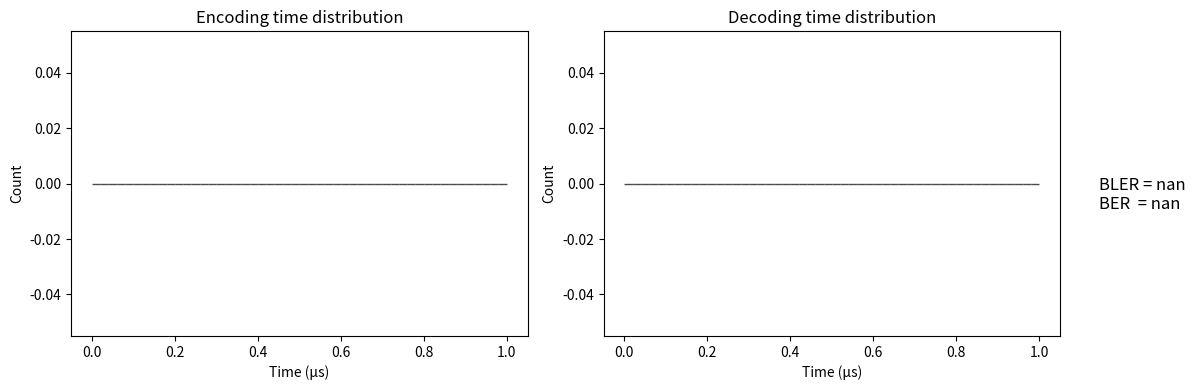

Write the Python code that produced this figure.
#!/usr/bin/env python3
"""
Generate a report from simulation log files.

Each log line must contain four integers:
    blkerr  biterrs  enctime  dectime

Summary files may be extension-less or have a .out extension.

Example
-------
python report.py --bits-per-block 1024 run1.log run2.log
"""

from __future__ import annotations

import argparse
from pathlib import Path

import numpy as np
import matplotlib.pyplot as plt
from matplotlib.backends.backend_pdf import PdfPages          # NEW

import math  # NEW


def parse_logs(*paths: str | Path) -> tuple[np.ndarray, np.ndarray, np.ndarray, np.ndarray]:
    """Return blkerr, biterrs, enc_t, dec_t as NumPy arrays."""
    blkerr_lst, biterrs_lst, enc_lst, dec_lst = [], [], [], []

    # First resolve every argument into an explicit list of log files
    files: list[Path] = []
    for raw in paths:
        p = Path(raw).expanduser()
        if p.is_dir():  # collect *.log, *.txt and extension-less files
            files.extend(sorted(p.glob("*.log")))
            files.extend(sorted(p.glob("*.txt")))
            # NEW: include files with no extension
            files.extend(sorted(fp for fp in p.iterdir()
                                if fp.is_file() and fp.suffix == ""))
            continue            # directory handled – move to next
        else:
            if not p.is_file():
                raise FileNotFoundError(f"Log file not found: {p}")
            files.append(p)

    # Now parse every discovered file
    for p in files:
        # tolerate odd encodings → silently drop undecodable bytes
        with p.open(encoding="utf-8", errors="ignore") as fh:
            for line in fh:
                line = line.strip()
                if not line or line.startswith("#"):
                    continue  # skip comments / blanks
                be, bi, et, dt, *_ = map(int, line.split())
                blkerr_lst.append(be)
                biterrs_lst.append(bi)
                enc_lst.append(et)
                dec_lst.append(dt)

    return (
        np.asarray(blkerr_lst, dtype=np.int32),
        np.asarray(biterrs_lst, dtype=np.int32),
        np.asarray(enc_lst, dtype=np.int32),
        np.asarray(dec_lst, dtype=np.int32),
    )


def calc_rates(blkerr: np.ndarray, biterrs: np.ndarray, bits_per_block: int | None = None) -> tuple[float, float]:
    """Compute BLER and BER."""
    bler = float(blkerr.mean())
    if bits_per_block and bits_per_block > 0:
        ber = biterrs.sum() / (bits_per_block * len(blkerr))
    else:
        ber = float(biterrs.mean())  # fallback
    return bler, ber


def plot_hist(
    enc_t: np.ndarray,
    dec_t: np.ndarray,
    bler: float,
    ber: float,
    *,
    bins: int = 50,
    stub: str | None = None,
    show: bool = True,
) -> plt.Figure:
    """
    Create histograms for encoding / decoding times and return the Figure.

    If `show` is True (default) the plot window is displayed.
    When `stub` is provided it is used as a figure title – handy for PDF pages.
    """
    fig, (ax1, ax2) = plt.subplots(1, 2, figsize=(12, 4))

    ax1.hist(enc_t, bins=bins, color="steelblue", edgecolor="black", alpha=0.7)
    ax1.set_title("Encoding time distribution")
    ax1.set_xlabel("Time (µs)")
    ax1.set_ylabel("Count")

    ax2.hist(dec_t, bins=bins, color="salmon", edgecolor="black", alpha=0.7)
    ax2.set_title("Decoding time distribution")
    ax2.set_xlabel("Time (µs)")
    ax2.set_ylabel("Count")

    txt = f"BLER = {bler:.4f}\nBER  = {ber:.4e}"
    fig.text(0.92, 0.5, txt, transform=fig.transFigure, fontsize=12, va="center", ha="left")

    if stub:
        fig.suptitle(stub)
    plt.tight_layout(rect=[0, 0, 0.9, 1])
    if show:
        plt.show()
    return fig

def _grid_hists(
    stub_data: dict[str, tuple[np.ndarray, np.ndarray, float, float]],
    *,
    bins: int = 50,
) -> tuple[plt.Figure, plt.Figure]:
    """
    Return two figures:

    • fig_enc  – grid of encoding-time histograms
    • fig_dec  – grid of decoding-time histograms
    Every subplot is titled with its stub name and annotated with BLER/BER.
    """
    n = len(stub_data)
    cols = 3 if n > 4 else 2
    rows = math.ceil(n / cols)

    fig_enc, axes_enc = plt.subplots(rows, cols, figsize=(4 * cols, 3 * rows))
    fig_dec, axes_dec = plt.subplots(rows, cols, figsize=(4 * cols, 3 * rows))

    # always get 2-D arrays for uniform indexing
    axes_enc = np.atleast_2d(axes_enc)
    axes_dec = np.atleast_2d(axes_dec)

    for idx, (stub, (enc, dec, bler, ber)) in enumerate(sorted(stub_data.items())):
        r, c = divmod(idx, cols)

        ax_e = axes_enc[r, c]
        ax_e.hist(enc, bins=bins, color="steelblue", edgecolor="black", alpha=0.7)
        ax_e.set_title(stub)
        ax_e.set_xlabel("Enc time (µs)")
        ax_e.set_ylabel("Cnt")
        ax_e.text(
            0.98,
            0.95,
            f"BLER={bler:.4f}\nBER={ber:.3e}",
            transform=ax_e.transAxes,
            ha="right",
            va="top",
            fontsize=8,
            bbox=dict(boxstyle="round", fc="white", ec="gray", alpha=0.8),
        )

        ax_d = axes_dec[r, c]
        ax_d.hist(dec, bins=bins, color="salmon", edgecolor="black", alpha=0.7)
        ax_d.set_title(stub)
        ax_d.set_xlabel("Dec time (µs)")
        ax_d.set_ylabel("Cnt")
        ax_d.text(
            0.98,
            0.95,
            f"BLER={bler:.4f}\nBER={ber:.3e}",
            transform=ax_d.transAxes,
            ha="right",
            va="top",
            fontsize=8,
            bbox=dict(boxstyle="round", fc="white", ec="gray", alpha=0.8),
        )

    # hide unused axes
    for fig, axes in ((fig_enc, axes_enc), (fig_dec, axes_dec)):
        for ax in axes.flat[n:]:
            ax.set_visible(False)
        fig.tight_layout()

    return fig_enc, fig_dec

# ---------- summary-file support -------------------------------------------
def parse_summary_files(*paths: str | Path,
                        k: int | None = None,
                        n: int | None = None
                        ) -> dict[str, tuple[float, float]]:
    """
    Return {stub : (esno, avg_dec_time)} taken from “summary” files.

    • Every *paths* item may be either
        – a file               → parsed directly
        – a directory          → all files inside whose extension is “” or
                                 “.out” are parsed
    • If k and/or n are given, only lines that match those values are used.
    """

    def consume_file(p: Path, store: dict[str, tuple[float, float]]) -> None:
        """Read one summary file and update *store* (at most one entry per file)."""
        stub = p.stem                       # filename without extension
        with p.open(encoding="utf-8", errors="ignore") as fh:
            for line in fh:
                if not line.strip() or line.lstrip().startswith("#"):
                    continue
                parts = line.split()
                if len(parts) < 8:          # need k n esno n_blk blkerr biterr avg_enc avg_dec
                    continue
                try:
                    k_i, n_i = map(int, parts[:2])
                except ValueError:
                    continue          # skip non-numeric line
                if (k is not None and k_i != k) or (n is not None and n_i != n):
                    continue
                esno      = float(parts[2])
                avg_dec_t = float(parts[7])
                store[stub] = (esno, avg_dec_t)
                break                       # only first matching line per file

    result: dict[str, tuple[float, float]] = {}

    for raw in paths:
        p = Path(raw).expanduser()
        if p.is_dir():
            # scan directory for candidate summary files
            for child in p.iterdir():
                if child.is_file() and child.suffix == ".out":
                    consume_file(child, result)
        elif p.is_file():
            consume_file(p, result)
        # non-existent paths are silently ignored (consistent with previous behaviour)

    return result


def plot_esno_vs_dec(data: dict[str, tuple[float, float]]) -> plt.Figure:
    """Scatter plot of Es/No vs avg decoding time – one point per stub."""
    fig, ax = plt.subplots(figsize=(6, 4))
    for stub, (esno, dec_t) in data.items():
        ax.scatter(esno, dec_t, label=stub)
        ax.annotate(stub, (esno, dec_t), textcoords="offset points",
                    xytext=(5, -5), ha="left", fontsize=9)
    ax.set_xlabel("Es/No (dB)")
    ax.set_ylabel("Average decoding time (µs)")
    ax.set_title("Decoder comparison")
    ax.grid(True, ls="--", alpha=0.4)
    return fig
# ---------------------------------------------------------------------------

def plot_dec_hist(dec_t: np.ndarray, bler: float, ber: float,
                  stub: str, bins: int = 50) -> plt.Figure:
    fig, ax = plt.subplots(figsize=(6, 4))
    ax.hist(dec_t, bins=bins, color="salmon", edgecolor="black", alpha=0.7)
    ax.set_title(f"{stub} – Decoding time")
    ax.set_xlabel("Time (µs)")
    ax.set_ylabel("Count")
    txt = f"BLER = {bler:.4f}\nBER  = {ber:.4e}"
    ax.text(0.95, 0.95, txt, transform=ax.transAxes, ha="right", va="top",
            fontsize=10, bbox=dict(boxstyle="round", fc="white", ec="gray", alpha=0.8))
    return fig


def find_logs_by_stub(k: int, n: int,
                      exts: tuple[str, ...] = ("", ".log", ".txt"),
                      directory: Path | str = ".") -> dict[str, list[Path]]:
    """
    Return {stubname: [Path, …]} for every file that matches '*_<k>_<n>*.<ext>'.
    The stubname is the part before '_<k>_<n>'.
    """
    dirpath = Path(directory).expanduser()
    stub_map: dict[str, list[Path]] = {}
    for ext in exts:
        pattern = f"*_{k}_{n}*{ext}" if ext else f"*_{k}_{n}*"
        for p in dirpath.glob(pattern):
            if not p.is_file():
                continue
            stem = p.stem
            stub = stem.split(f"_{k}_{n}", 1)[0] or stem      # derive stub
            stub_map.setdefault(stub, []).append(p)
    return stub_map

def main() -> None:
    parser = argparse.ArgumentParser(description="Parse simulation logs and plot statistics.")
    parser.add_argument("logs", nargs="*", help="Path(s) to log files")   # CHANGED ‘+’ → ‘*’
    parser.add_argument("--bits-per-block", type=int, default=None, help="Bits per block (optional)")
    parser.add_argument("--bins", type=int, default=50, help="Histogram bin count")
    parser.add_argument("--k",  type=int, help="Number of information bits")      # NEW
    parser.add_argument("--n",  type=int, help="Number of coded bits")            # NEW
    parser.add_argument("--out", type=str, help="Output PDF path")                # NEW
    parser.add_argument("--summary", action="store_true",
                        help="Plot Es/No vs avg-decoding-time from summary files")
    args = parser.parse_args()

    # SUMMARY scatter mode -------------------------------------------------
    if args.summary:
        # if no files supplied, take every .out file in cwd
        summary_files = (
            args.logs or
            [p for p in Path(".").iterdir() if p.is_file() and p.suffix == ".out"]
        )
        if not summary_files:
            parser.error("No summary files provided or found.")
        summary = parse_summary_files(*summary_files, k=args.k, n=args.n)
        if not summary:
            parser.error("No matching entries found in summary files.")
        fig = plot_esno_vs_dec(summary)
        if args.out:
            out_path = Path(args.out)
            if out_path.suffix.lower() == ".pdf":
                with PdfPages(out_path) as pdf:
                    pdf.savefig(fig)
            else:
                fig.savefig(out_path)
            plt.close(fig)
            print(f"Wrote scatter plot to {out_path}")
        else:
            plt.show()
        return
    # -------------------------------------------------------------------

    # NEW block – automatic search mode ---------------------------------
    if args.k is not None and args.n is not None and not args.logs:
        stub_logs = find_logs_by_stub(args.k, args.n)
        if not stub_logs:
            parser.error(f"No log files matching '*_{args.k}_{args.n}*' found.")
        out_path = Path(args.out or f"histograms_{args.k}_{args.n}.pdf")
        with PdfPages(out_path) as pdf:
            stub_data: dict[str, tuple[np.ndarray, np.ndarray, float, float]] = {}
            for stub, files in sorted(stub_logs.items()):
                blk, bit, enc, dec = parse_logs(*files)
                bler, ber = calc_rates(blk, bit, args.bits_per_block)
                stub_data[stub] = (enc, dec, bler, ber)

            fig_enc, fig_dec = _grid_hists(stub_data, bins=args.bins)
            pdf.savefig(fig_dec)   # page 1 – decoding hists (often the key metric)
            pdf.savefig(fig_enc)   # page 2 – encoding  hists
            plt.close(fig_dec)
            plt.close(fig_enc)
        print(f"Wrote {len(stub_logs)} histograms to {out_path}")
        return
    # -------------------------------------------------------------------

    blk, bit, enc, dec = parse_logs(*args.logs)
    bler, ber = calc_rates(blk, bit, args.bits_per_block)
    plot_hist(enc, dec, bler, ber, bins=args.bins)


if __name__ == "__main__":
    main()
